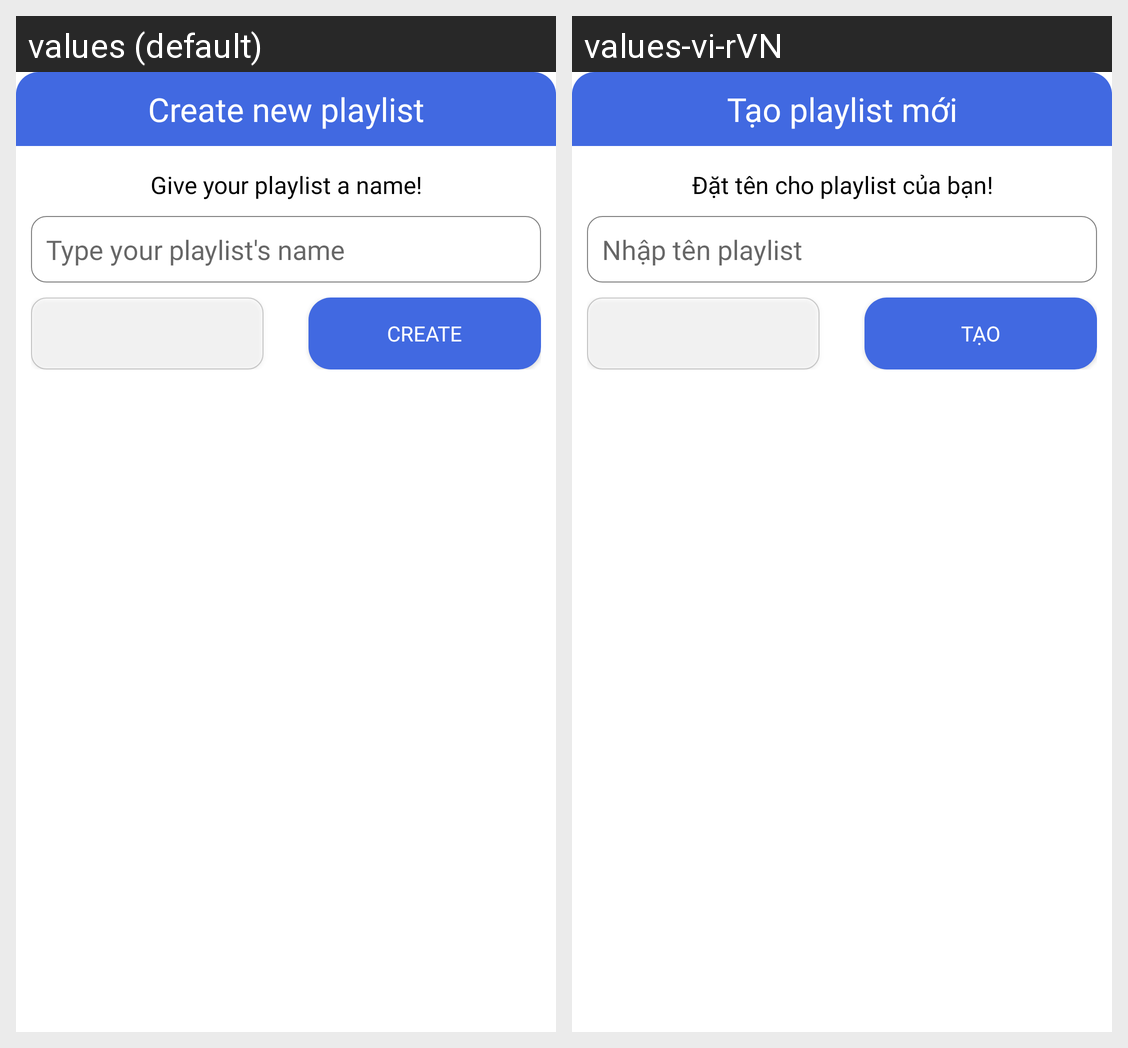

For this localized Android screen grid, give each drawn string resource with its value in every locale shown.
Android screen res/layout/dialog_create_new_playlist.xml rendered under 2 locales, left to right: values (default), values-vi-rVN. Device: Nexus 5 (rendered at 1080×1920; each locale shown at half size, 540×960, under a caption strip naming it); theme Theme.MyApplication.
Strings drawn on this screen, with the default value and each locale's value (text and hints the layout hard-codes, and strings that could not be matched under every locale, appear in the picture but are not listed):

create_new_playlist
  values: Create new playlist
  values-vi-rVN: Tạo playlist mới

give_your_playlist_a_name
  values: Give your playlist a name!
  values-vi-rVN: Đặt tên cho playlist của bạn!

type_your_playlist_name
  values: Type your playlist's name
  values-vi-rVN: Nhập tên playlist

cancel
  values: Cancel
  values-vi-rVN: Hủy

create
  values: Create
  values-vi-rVN: Tạo
